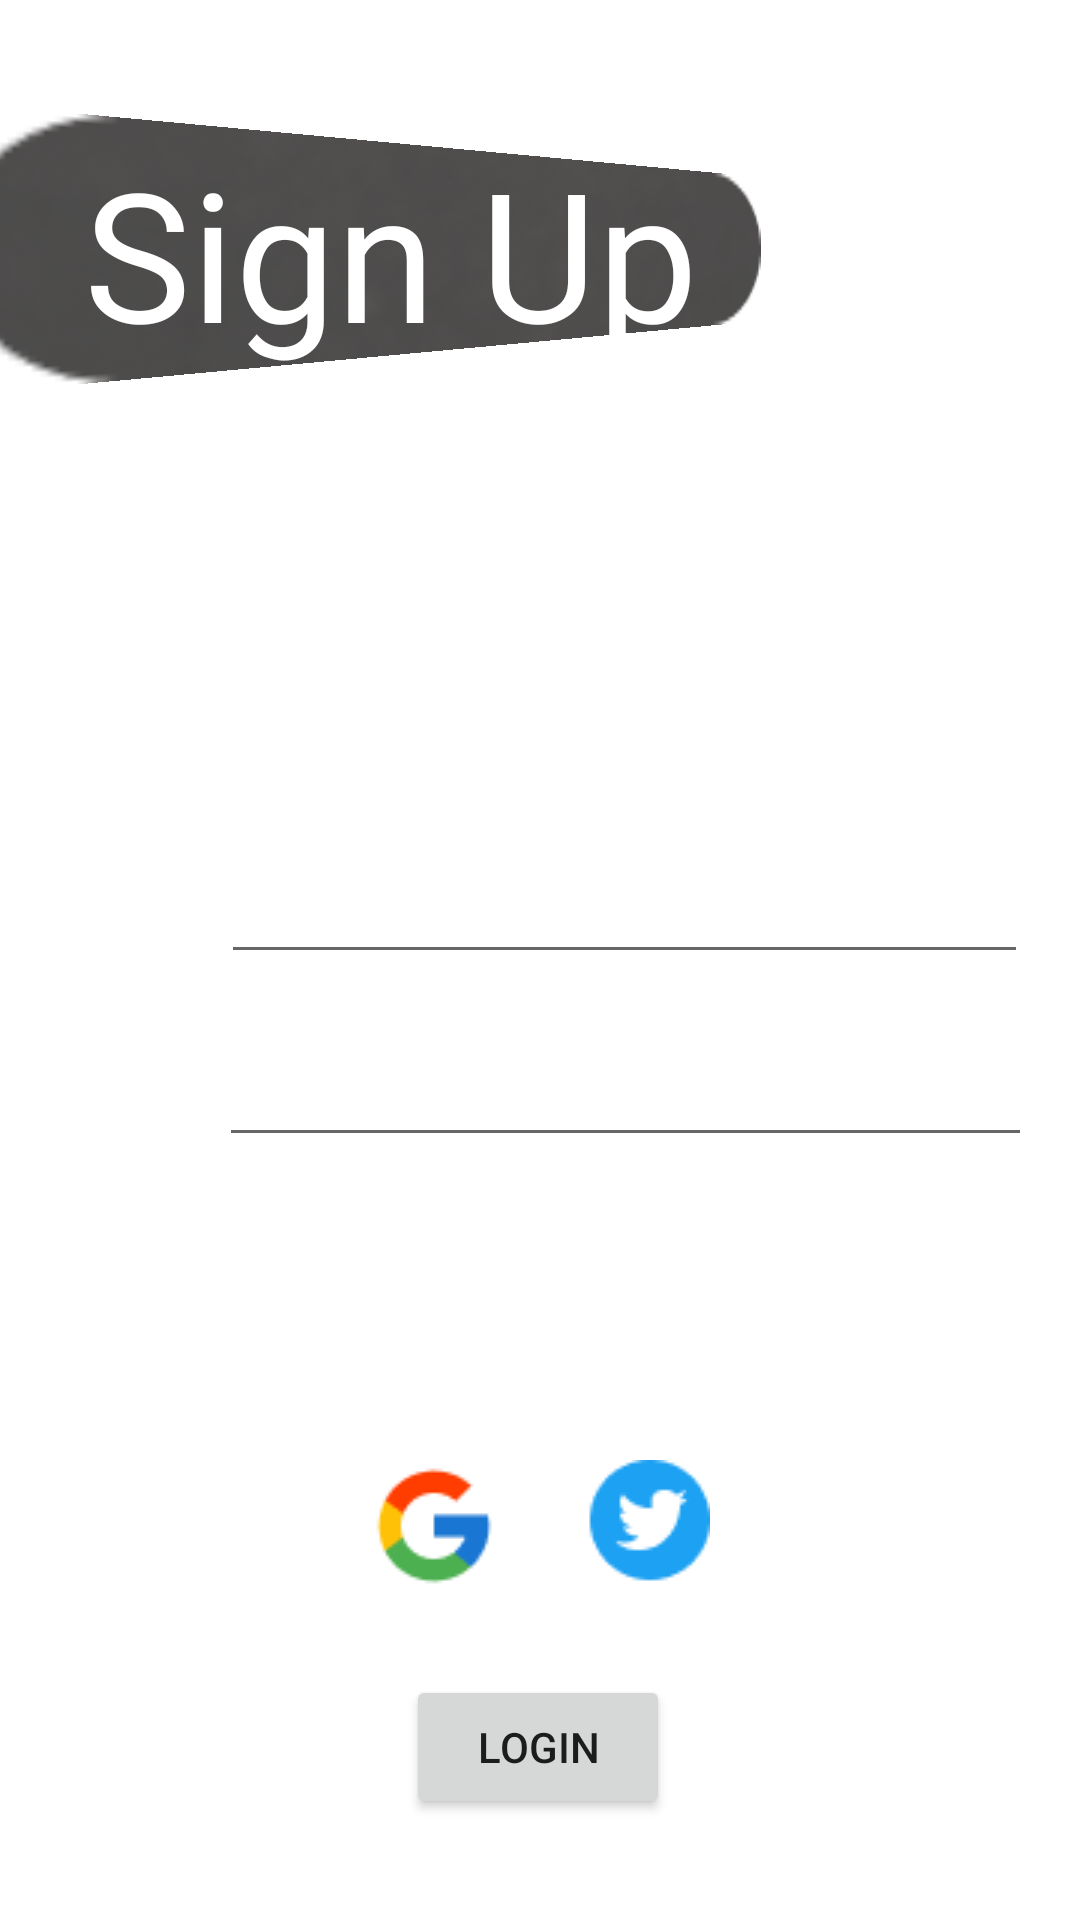

Write the Android layout XML for this screen, with the resource values it uses.
<!-- AndroidManifest.xml: application theme Theme.Tugasbesar -->
<!-- res/layout/activity_jelajah.xml -->
<?xml version="1.0" encoding="utf-8"?>
<androidx.constraintlayout.widget.ConstraintLayout xmlns:android="http://schemas.android.com/apk/res/android"
    xmlns:app="http://schemas.android.com/apk/res-auto"
    xmlns:tools="http://schemas.android.com/tools"
    android:layout_width="match_parent"
    android:layout_height="match_parent"
    tools:context=".jelajah">

    <ImageView
        android:id="@+id/imageView10"
        android:layout_width="wrap_content"
        android:layout_height="wrap_content"
        android:scaleType="fitXY"
        app:layout_constraintBottom_toBottomOf="parent"
        app:layout_constraintEnd_toEndOf="parent"
        app:layout_constraintStart_toStartOf="parent"
        app:layout_constraintTop_toTopOf="parent"
        app:srcCompat="@drawable/victoria_shes_pbyfumiipb4_unsplash" />

    <EditText
        android:id="@+id/password"
        android:layout_width="271dp"
        android:layout_height="61dp"
        android:ems="10"
        android:inputType="textPassword"
        android:textColor="#FFFFFF"
        app:layout_constraintBottom_toBottomOf="parent"
        app:layout_constraintEnd_toEndOf="parent"
        app:layout_constraintHorizontal_bias="0.821"
        app:layout_constraintStart_toStartOf="parent"
        app:layout_constraintTop_toBottomOf="@+id/username" />

    <EditText
        android:id="@+id/username"
        android:layout_width="269dp"
        android:layout_height="70dp"
        android:ems="10"
        android:inputType="textPersonName"
        android:minHeight="48dp"
        android:textColor="#FFFFFF"
        app:layout_constraintBottom_toTopOf="@+id/password"
        app:layout_constraintEnd_toEndOf="parent"
        app:layout_constraintHorizontal_bias="0.809"
        app:layout_constraintStart_toStartOf="parent"
        app:layout_constraintTop_toTopOf="parent"
        app:layout_constraintVertical_chainStyle="packed" />

    <TextView
        android:id="@+id/textView4"
        android:layout_width="wrap_content"
        android:layout_height="wrap_content"
        android:text="Silahkan login terlebih dahulu"
        android:textColor="#FFFFFF"
        android:textSize="20sp"
        app:layout_constraintBottom_toTopOf="@+id/username"
        app:layout_constraintEnd_toEndOf="parent"
        app:layout_constraintHorizontal_bias="0.496"
        app:layout_constraintStart_toStartOf="parent"
        app:layout_constraintTop_toTopOf="parent"
        app:layout_constraintVertical_bias="0.962" />

    <TextView
        android:id="@+id/textView5"
        android:layout_width="wrap_content"
        android:layout_height="wrap_content"
        android:layout_marginTop="40dp"
        android:text="Username"
        android:textColor="#FFFFFF"
        app:layout_constraintEnd_toStartOf="@+id/username"
        app:layout_constraintHorizontal_bias="0.568"
        app:layout_constraintStart_toStartOf="parent"
        app:layout_constraintTop_toBottomOf="@+id/textView4" />

    <TextView
        android:id="@+id/textView6"
        android:layout_width="wrap_content"
        android:layout_height="wrap_content"
        android:layout_marginTop="40dp"
        android:text="Password"
        android:textColor="#FFFFFF"
        app:layout_constraintEnd_toEndOf="@+id/textView5"
        app:layout_constraintHorizontal_bias="0.522"
        app:layout_constraintStart_toStartOf="@+id/textView5"
        app:layout_constraintTop_toBottomOf="@+id/textView5" />

    <Button
        android:id="@+id/button2"
        android:layout_width="wrap_content"
        android:layout_height="wrap_content"
        android:onClick="masuk"
        android:text="LOGIN"
        app:layout_constraintBottom_toBottomOf="parent"
        app:layout_constraintEnd_toEndOf="parent"
        app:layout_constraintHorizontal_bias="0.498"
        app:layout_constraintStart_toStartOf="parent"
        app:layout_constraintTop_toBottomOf="@+id/password"
        app:layout_constraintVertical_bias="0.837" />

    <TextView
        android:id="@+id/textView7"
        android:layout_width="wrap_content"
        android:layout_height="wrap_content"
        android:layout_marginTop="24dp"
        android:layout_marginEnd="24dp"
        android:text="Lupa password?"
        android:textColor="#FFFFFF"
        app:layout_constraintEnd_toEndOf="parent"
        app:layout_constraintTop_toBottomOf="@+id/password" />

    <ImageView
        android:id="@+id/imageView18"
        android:layout_width="272dp"
        android:layout_height="104dp"
        android:rotationY="29"
        app:layout_constraintBottom_toBottomOf="@+id/textView19"
        app:layout_constraintEnd_toEndOf="@+id/textView19"
        app:layout_constraintHorizontal_bias="0.166"
        app:layout_constraintStart_toStartOf="@+id/textView19"
        app:layout_constraintTop_toTopOf="parent"
        app:layout_constraintVertical_bias="1.0"
        app:srcCompat="@drawable/rectangle_4" />

    <TextView
        android:id="@+id/textView19"
        android:layout_width="278dp"
        android:layout_height="91dp"
        android:layout_marginStart="28dp"
        android:layout_marginTop="44dp"
        android:fontFamily="@font/alex_brush"
        android:text="Sign Up"
        android:textColor="#FFFFFF"
        android:textSize="60sp"
        app:layout_constraintStart_toStartOf="parent"
        app:layout_constraintTop_toTopOf="parent" />

    <ImageView
        android:id="@+id/imageView11"
        android:layout_width="wrap_content"
        android:layout_height="wrap_content"
        app:layout_constraintBottom_toTopOf="@+id/button2"
        app:layout_constraintEnd_toEndOf="parent"
        app:layout_constraintHorizontal_bias="0.498"
        app:layout_constraintStart_toStartOf="parent"
        app:layout_constraintTop_toTopOf="parent"
        app:layout_constraintVertical_bias="0.946"
        app:srcCompat="@drawable/group_43" />

    <TextView
        android:id="@+id/textView20"
        android:layout_width="wrap_content"
        android:layout_height="wrap_content"
        android:text="Atau"
        android:textColor="#FFFFFF"
        app:layout_constraintBottom_toTopOf="@+id/imageView11"
        app:layout_constraintEnd_toEndOf="parent"
        app:layout_constraintStart_toStartOf="parent"
        app:layout_constraintTop_toTopOf="parent"
        app:layout_constraintVertical_bias="0.94" />

</androidx.constraintlayout.widget.ConstraintLayout>
<!-- resources referenced by this layout -->
<resources>
  <!-- drawable group_43: png bitmap (drawable, 2244 bytes) -->
  <!-- drawable rectangle_4: png bitmap (drawable, 7703 bytes) -->
  <style name="Theme.Tugasbesar" parent="Theme.MaterialComponents.DayNight.NoActionBar">
          
          <item name="colorPrimary">#2F80ED</item>
          <item name="colorPrimaryVariant">@color/purple_700</item>
          <item name="colorOnPrimary">@color/white</item>
          
          <item name="colorSecondary">@color/teal_200</item>
          <item name="colorSecondaryVariant">@color/teal_700</item>
          <item name="colorOnSecondary">@color/black</item>
          
          <item name="android:statusBarColor" tools:targetApi="l">?attr/colorPrimaryVariant</item>
          
      </style>
  <!-- not gathered from this repository: default colours our renderer supplied (Android Studio template values) -->
  <color name="purple_700">#FF3700B3</color>
  <color name="teal_200">#FF03DAC5</color>
  <color name="teal_700">#FF018786</color>
  <color name="black">#FF000000</color>
  <color name="white">#FFFFFFFF</color>
</resources>
